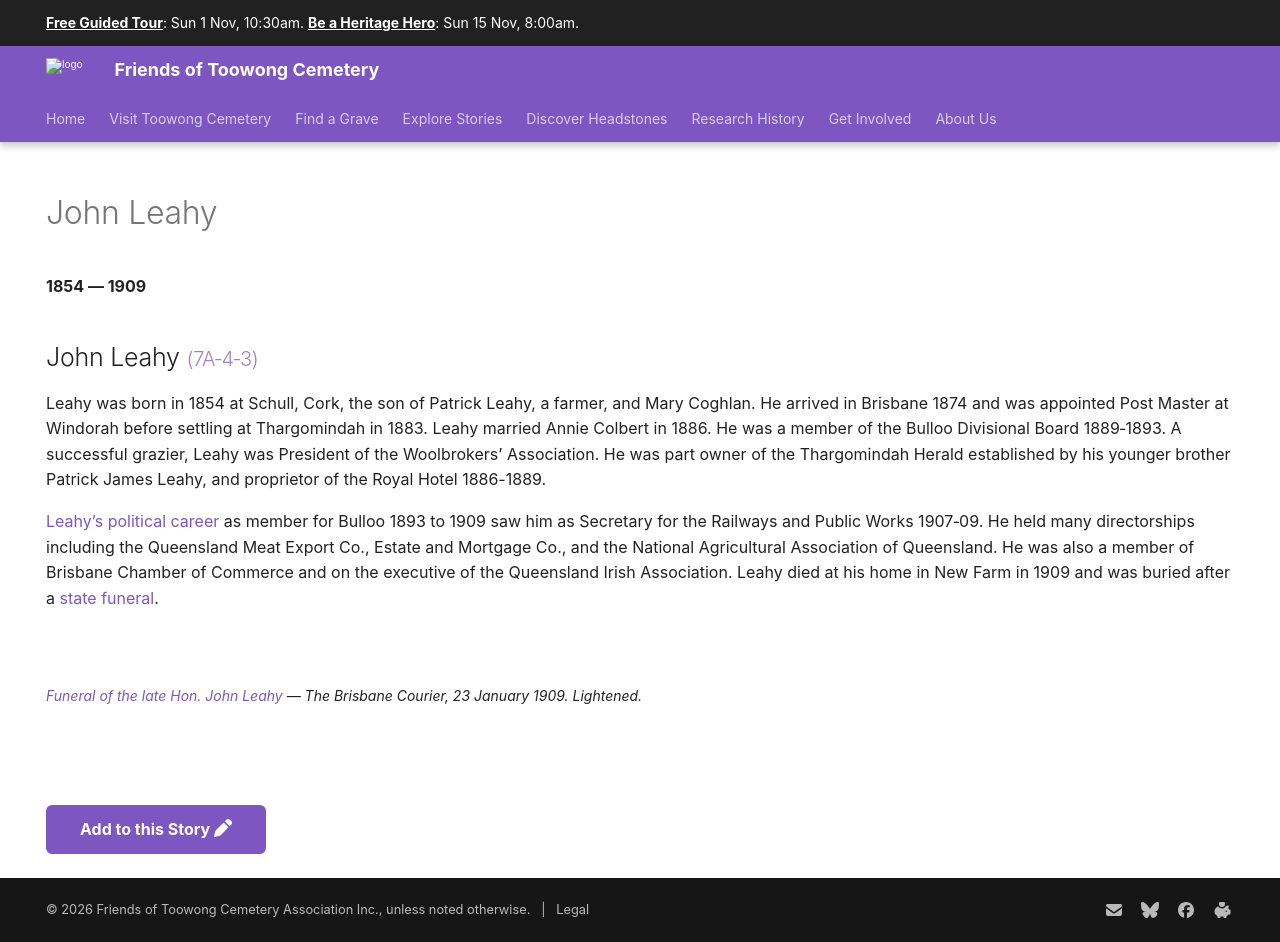

repository: 1871fotc/1871fotc.github.io · page: research/john-leahy/index.html · generator: mkdocs

---
title: John Leahy
description: Member for Bulloo 1893 to 1909 and director of many companies
hide:
  - toc
  - navigation 
---

# John Leahy

**1854 — 1909**

--8<-- "snippets/john-leahy.md"

--8<-- "snippets/add-to-this-story.md"
